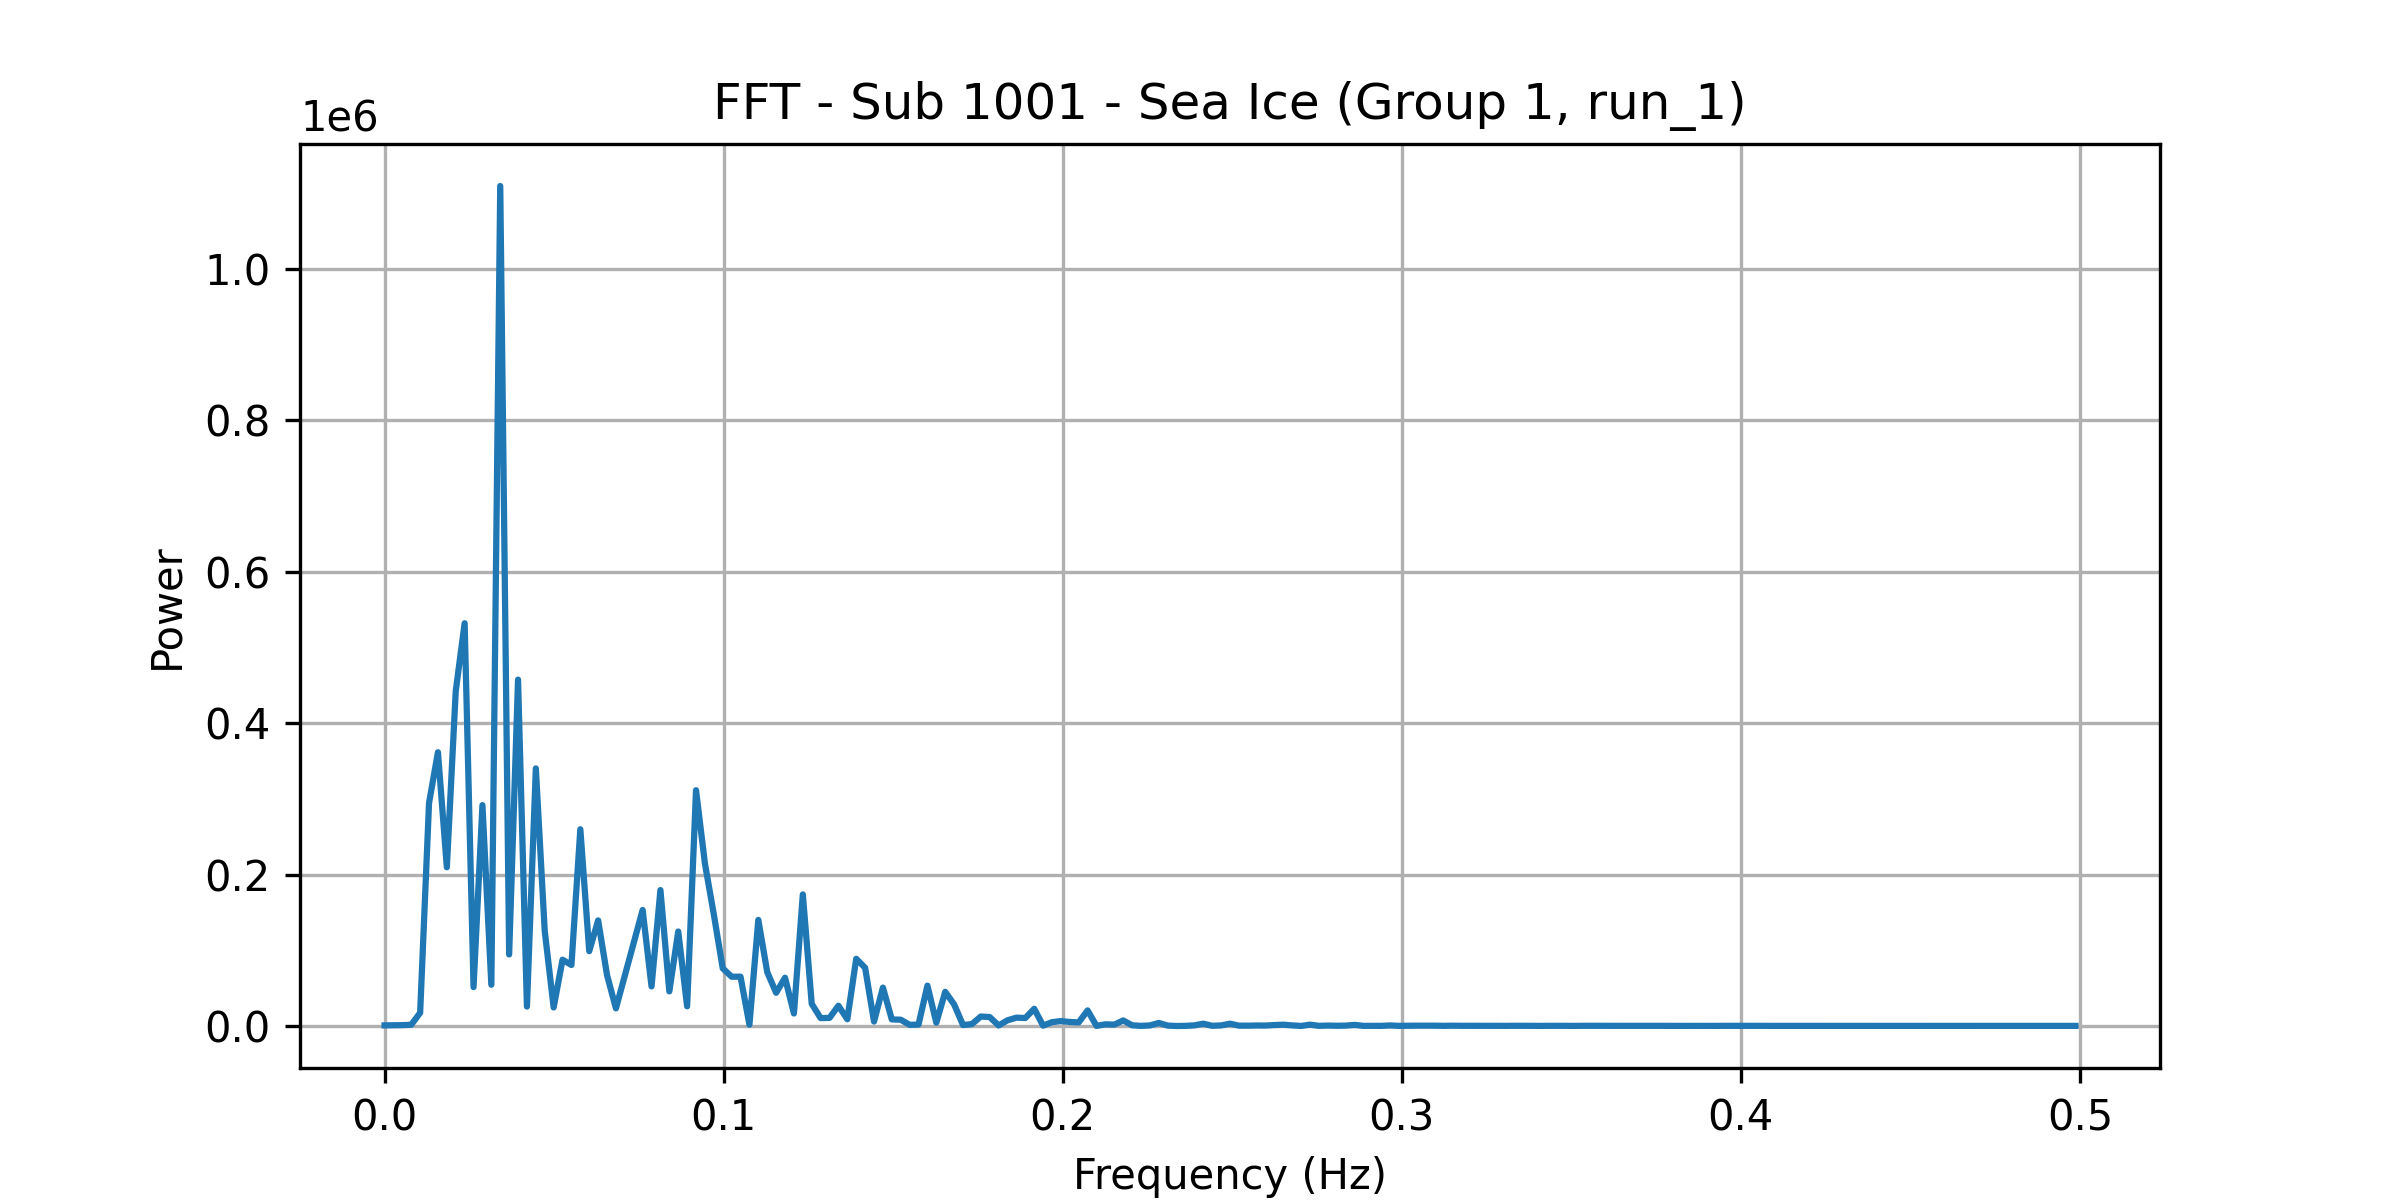

The data file committed next to this chart (first rows):
frequency, power
0.0, 854
0.002625, 1051
0.005249, 1136
0.007874, 1636
0.0105, 17508
0.01312, 294625
0.01575, 361632
0.01837, 209690
0.021, 442446
0.02362, 532002
0.02625, 51367
0.02887, 291737
0.0315, 54481
0.03412, 1109595
0.03675, 94506
0.03937, 457553
0.04199, 25700
0.04462, 340268
0.04724, 125453
0.04987, 24535
0.05249, 87575
0.05512, 80586
0.05774, 259872
0.06037, 98897
0.06299, 139539
0.06562, 67268
0.06824, 23299
0.07087, 66538
0.07349, 109385
0.07612, 153298
0.07874, 52308
0.08136, 179559
0.08399, 45769
0.08661, 124798
0.08924, 26044
0.09186, 311464
0.09449, 214514
0.09711, 147438
0.09974, 76177
0.1024, 65131
0.105, 65154
0.1076, 1716
0.1102, 140138
0.1129, 71271
0.1155, 43859
0.1181, 63781
0.1207, 16533
0.1234, 173800
0.126, 29320
0.1286, 10426
0.1312, 10730
0.1339, 26800
0.1365, 8925
0.1391, 88817
0.1417, 76866
0.1444, 5860
0.147, 50740
0.1496, 8682
0.1522, 8345
0.1549, 1567
... 131 more rows
